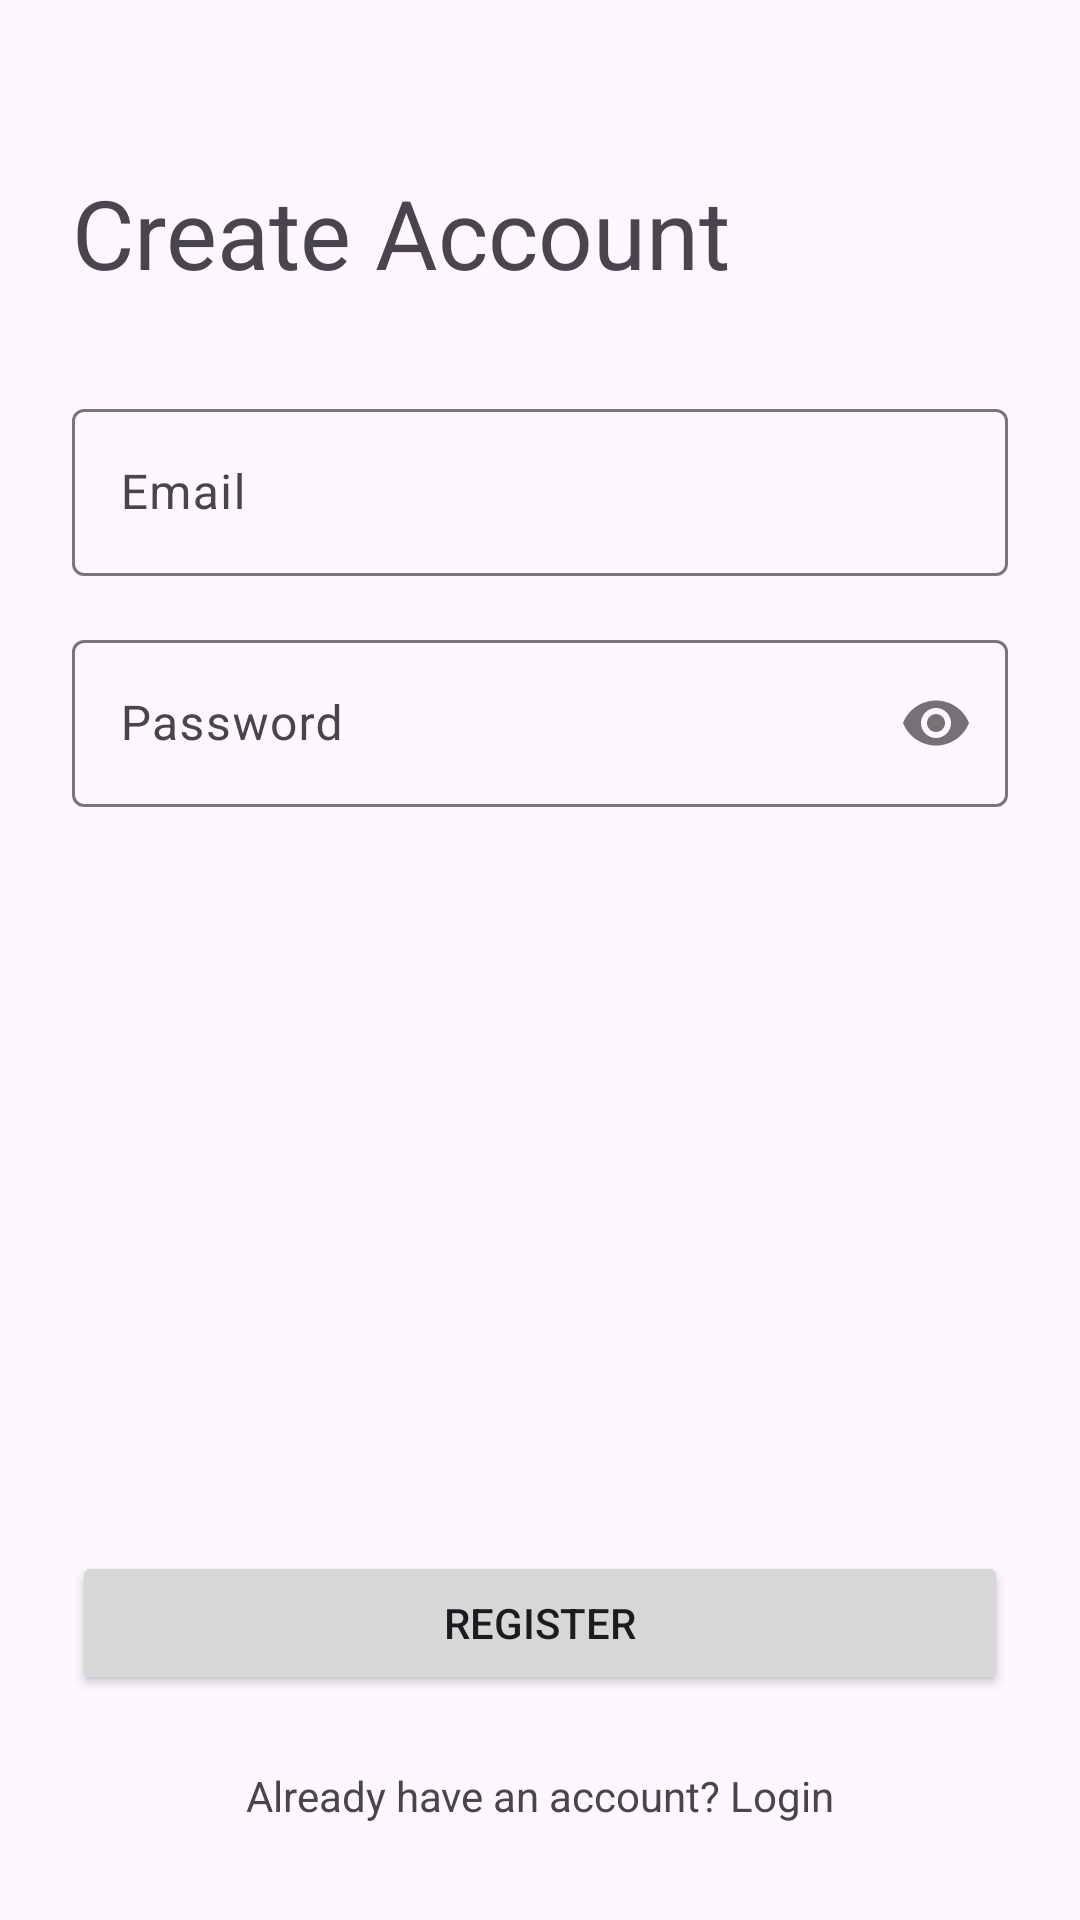

Write the Android layout XML for this screen, with the resource values it uses.
<!-- AndroidManifest.xml: activity theme Theme.InquiroApp.NoActionBar -->
<!-- res/layout/activity_register.xml -->
<?xml version="1.0" encoding="utf-8"?>
<androidx.constraintlayout.widget.ConstraintLayout xmlns:android="http://schemas.android.com/apk/res/android"
    xmlns:app="http://schemas.android.com/apk/res-auto"
    xmlns:tools="http://schemas.android.com/tools"
    android:layout_width="match_parent"
    android:layout_height="match_parent"
    android:padding="24dp"
    tools:context=".presentation.auth.RegisterActivity">

    <TextView
        android:id="@+id/textViewTitle"
        android:layout_width="wrap_content"
        android:layout_height="wrap_content"
        android:layout_marginTop="32dp"
        android:text="Create Account"
        android:textAppearance="@style/TextAppearance.Material3.HeadlineLarge"
        app:layout_constraintStart_toStartOf="parent"
        app:layout_constraintTop_toTopOf="parent" />

    <com.google.android.material.textfield.TextInputLayout
        android:id="@+id/textFieldEmail"
        android:layout_width="0dp"
        android:layout_height="wrap_content"
        android:layout_marginTop="32dp"
        android:hint="Email"
        app:layout_constraintEnd_toEndOf="parent"
        app:layout_constraintStart_toStartOf="parent"
        app:layout_constraintTop_toBottomOf="@id/textViewTitle">

        <com.google.android.material.textfield.TextInputEditText
            android:id="@+id/editTextEmail"
            android:layout_width="match_parent"
            android:layout_height="wrap_content"
            android:inputType="textEmailAddress" />

    </com.google.android.material.textfield.TextInputLayout>

    <com.google.android.material.textfield.TextInputLayout
        android:id="@+id/textFieldPassword"
        android:layout_width="0dp"
        android:layout_height="wrap_content"
        android:layout_marginTop="16dp"
        android:hint="Password"
        app:layout_constraintEnd_toEndOf="parent"
        app:layout_constraintStart_toStartOf="parent"
        app:layout_constraintTop_toBottomOf="@id/textFieldEmail"
        app:passwordToggleEnabled="true">

        <com.google.android.material.textfield.TextInputEditText
            android:id="@+id/editTextPassword"
            android:layout_width="match_parent"
            android:layout_height="wrap_content"
            android:inputType="textPassword" />

    </com.google.android.material.textfield.TextInputLayout>

    <Button
        android:id="@+id/buttonRegister"
        android:layout_width="0dp"
        android:layout_height="wrap_content"
        android:layout_marginBottom="16dp"
        android:padding="12dp"
        android:text="Register"
        app:layout_constraintBottom_toTopOf="@id/textViewGoToLogin"
        app:layout_constraintEnd_toEndOf="parent"
        app:layout_constraintStart_toStartOf="parent" />

    <TextView
        android:id="@+id/textViewGoToLogin"
        android:layout_width="wrap_content"
        android:layout_height="wrap_content"
        android:padding="8dp"
        android:text="Already have an account? Login"
        app:layout_constraintBottom_toBottomOf="parent"
        app:layout_constraintEnd_toEndOf="parent"
        app:layout_constraintStart_toStartOf="parent" />

    <ProgressBar
        android:id="@+id/progressBar"
        style="?android:attr/progressBarStyle"
        android:layout_width="wrap_content"
        android:layout_height="wrap_content"
        android:visibility="gone"
        app:layout_constraintBottom_toBottomOf="parent"
        app:layout_constraintEnd_toEndOf="parent"
        app:layout_constraintStart_toStartOf="parent"
        app:layout_constraintTop_toTopOf="parent"
        tools:visibility="visible" />

</androidx.constraintlayout.widget.ConstraintLayout>
<!-- resources referenced by this layout -->
<resources>
  <style name="Theme.InquiroApp.NoActionBar">
          <item name="windowActionBar">false</item>
          <item name="windowNoTitle">true</item>
      </style>
</resources>
